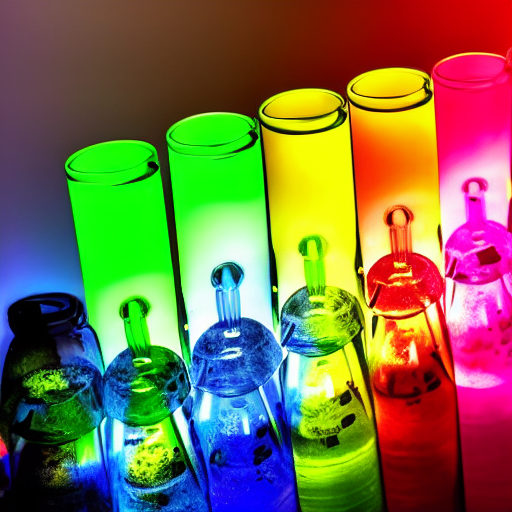
Generation parameters embedded in this image by AUTOMATIC1111 Stable Diffusion web UI or a fork of it (Forge, ...) (PNG 'parameters' text chunk):
a dramatic photo of an interesting chemical reaction in a school laboratory, neon, intricated, highly detailed
Negative prompt: boring, normal, blurry
Steps: 50, Sampler: Euler a, CFG scale: 13, Seed: 3654266644, Size: 512x512, Model hash: a9263745, Batch size: 2, Batch pos: 1